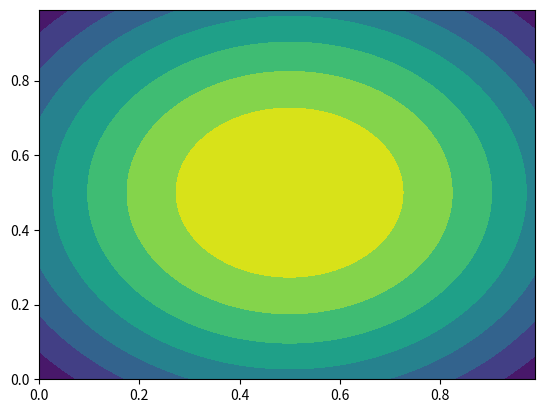

Reproduce this figure in Python.
import matplotlib.pyplot as plt
import numpy as np

x = np.arange(0, 1, 0.01)
y = np.arange(0, 1, 0.01)
z = np.array([[np.exp(-((xi - 0.5)**2 + (yi - 0.5)**2)) for xi in x] for yi in y])

# print(x)
# print(y)
# print(z)

plt.contourf(x,y,z)

plt.show()